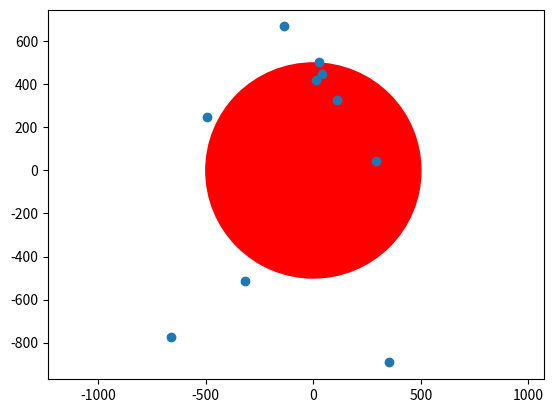

Reproduce this figure in Python.
import random
import numpy as np
import matplotlib.pyplot as plt
from matplotlib import patches


length = 1000
height = 1000

deviation_x = length / 2
deviation_y = length / 2


def getRNN():
    rnn = np.random.randn()
    return rnn


poin_x = []
poin_y = []
HIT = 0
N = 0
for i in range(10):
    x = getRNN() * deviation_x
    y = getRNN() * deviation_y
    poin_x.append(x)
    poin_y.append(y)

    if (x**2 + y**2) <= (500*500):
        HIT += 1
    N += 1


fig = plt.figure()
ax = fig.add_subplot()
circle1 = patches.Circle((0, 0), radius=500, color='red')
ax.add_patch(circle1)
ax.axis('equal')

plt.scatter(poin_x, poin_y)
plt.show()

print(HIT, N)
print("Accuracy : ", (HIT / N) * 100, "%")

